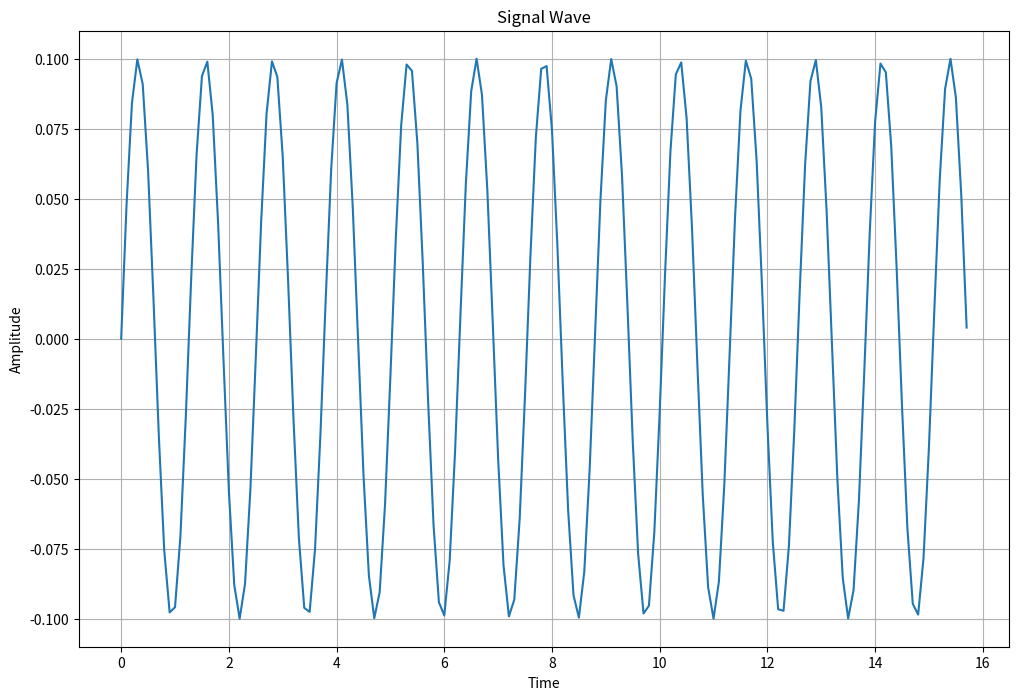
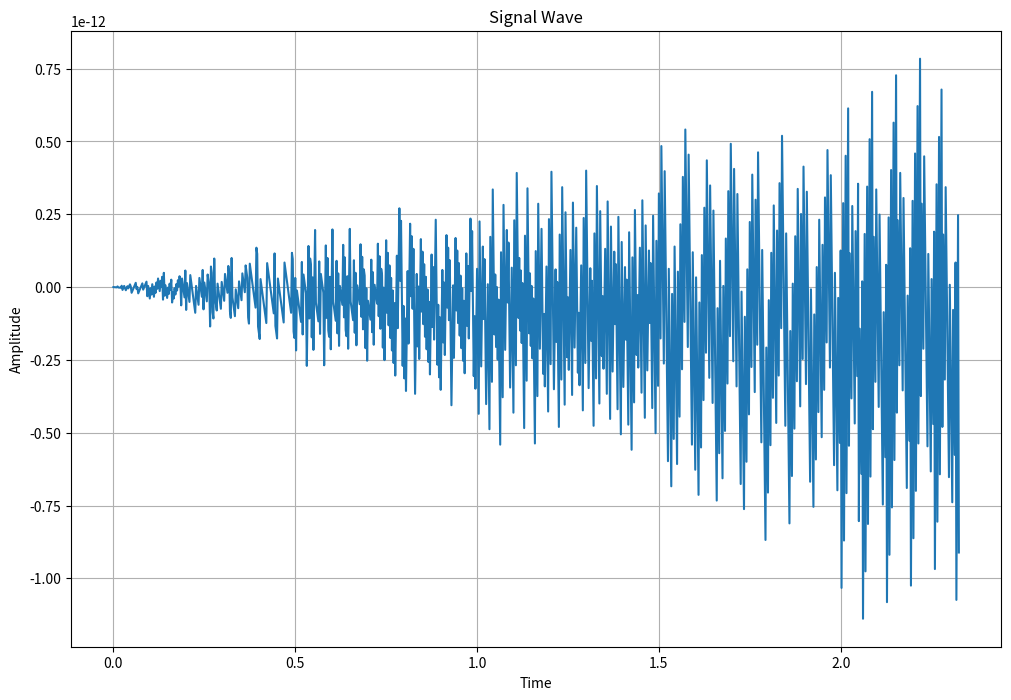

The matplotlib source for these figures, in order:
import matplotlib.pyplot as plt
import numpy as np
import os

class GraphWave:

    def __init__(self, x_arr, y_arr, **kwargs):
        self.xs = x_arr
        self.ys = y_arr
        self.kwargs = kwargs

    def save_graph(self, fig):
        if self.kwargs.get("save_dirname") != None:
            save_dir = self.kwargs.get("save_dirname")
            if not os.path.exists(save_dir):
                os.mkdir(save_dir)
        else:
            save_dir = os.path.join(os.getcwd(), "SignalWaveGraphs")
            if not os.path.exists(save_dir):
                os.mkdir(save_dir)

        if self.kwargs.get("save_filename") != None:
            fn = self.kwargs.get("save_filename")
            self.filename = os.path.join(save_dir, fn)
        else:
            self.filename = os.path.join(save_dir, "SignalWaveGraph.png")
        fig.save(self.filename)

    def plot_wave_fig(self):
        fig = plt.figure(figsize=(12, 10))
        plt.plot(self.xs, self.ys)
        plt.title("Signal Wave")
        plt.xlabel("Time")
        plt.ylabel("Amplitude")
        plt.grid(True)
        plt.show()

    def plot_wave(self):
        fig, ax = plt.subplots(figsize=(12, 8))
        ax.plot(self.xs, self.ys)
        plt.title("Signal Wave")
        plt.xlabel("Time")
        plt.ylabel("Amplitude")
        plt.grid(True)
        plt.show()


class SignalWaveGen:

    def __init__(self, x=None):
        if x is None:
            self.x = np.arange(0, 5*np.pi, 0.1)
        else:
            self.x = x

    def sine_wave(self, amplitude=0.1, periodicity=5):
        x = self.x
        y = amplitude * np.sin(periodicity * x)
        return x, y
    
    def signal_wave(self, freq=440, ampl=1.0, phase_offset=0):
        """
        freq: measure of cycles per second (Hz)
        ampl: measures strength of signal

        """
        x = self.x
        period = 1.0/freq
        ts = period * x
        phases = freq * 2 * np.pi * ts + phase_offset
        signal = ampl * np.sin(phases)
        return ts, signal
    

gen = SignalWaveGen()
x, y = gen.sine_wave()
g = GraphWave(x, y)
g.plot_wave()

ts = np.arange(1024)
gen = SignalWaveGen(ts)
x, y = gen.signal_wave()
g = GraphWave(x, y)
g.plot_wave()